2-way image classification set "lung_mask_data" from GitHub (ljsetter/0xDEADBEEFCAFE); label vocabulary: normal, pneumonia.

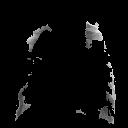
Label: pneumonia

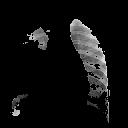
Label: normal

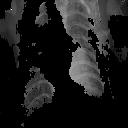
Label: pneumonia

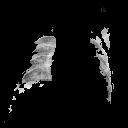
Label: pneumonia

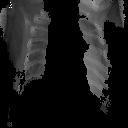
Label: pneumonia

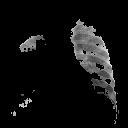
Label: normal
